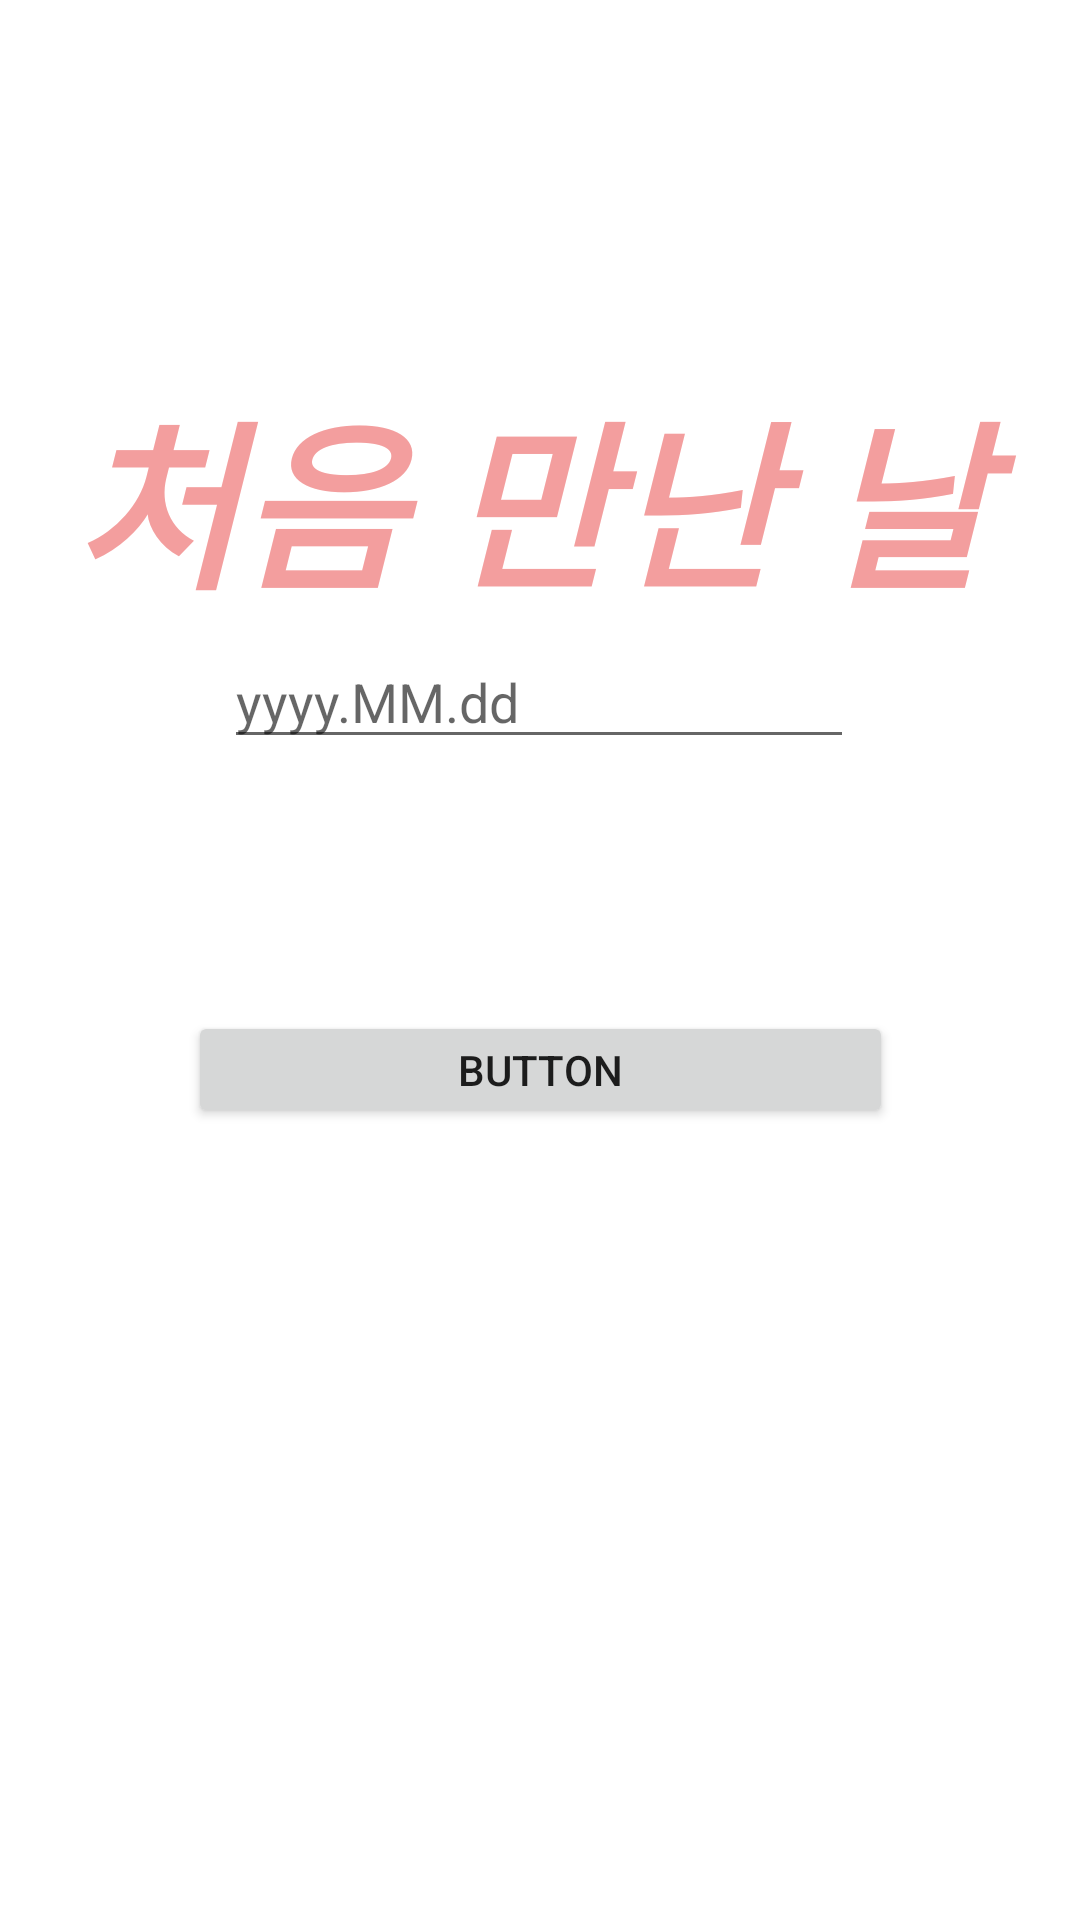

Android layout source for this screen:
<!-- AndroidManifest.xml: application theme Theme.CoupleDiary -->
<!-- res/layout/activity_dday.xml -->
<?xml version="1.0" encoding="utf-8"?>
<androidx.constraintlayout.widget.ConstraintLayout xmlns:android="http://schemas.android.com/apk/res/android"
    xmlns:app="http://schemas.android.com/apk/res-auto"
    xmlns:tools="http://schemas.android.com/tools"
    android:layout_width="match_parent"
    android:layout_height="match_parent"
    tools:context=".DDayActivity">

    <TextView
        android:id="@+id/textView4"
        android:layout_width="330dp"
        android:layout_height="75dp"
        android:layout_marginTop="116dp"
        android:text="처음 만난 날"
        android:textAlignment="center"
        android:textColor="#F39E9E"
        android:textSize="60sp"
        android:textStyle="bold|italic"
        app:layout_constraintBottom_toTopOf="@+id/d_day_et_text"
        app:layout_constraintEnd_toEndOf="parent"
        app:layout_constraintHorizontal_bias="0.382"
        app:layout_constraintStart_toStartOf="parent"
        app:layout_constraintTop_toTopOf="parent"
        app:layout_constraintVertical_bias="0.314" />

    <EditText
        android:id="@+id/d_day_et_text"
        android:layout_width="wrap_content"
        android:layout_height="wrap_content"
        android:layout_marginBottom="84dp"
        android:ems="10"
        android:hint="yyyy.MM.dd"
        android:inputType="date"
        app:layout_constraintBottom_toTopOf="@+id/dday_btn"
        app:layout_constraintEnd_toEndOf="parent"
        app:layout_constraintHorizontal_bias="0.497"
        app:layout_constraintStart_toStartOf="parent" />

    <Button
        android:id="@+id/dday_btn"
        android:layout_width="235dp"
        android:layout_height="39dp"
        android:layout_marginBottom="264dp"
        android:text="Button"
        app:layout_constraintBottom_toBottomOf="parent"
        app:layout_constraintEnd_toEndOf="parent"
        app:layout_constraintStart_toStartOf="parent" />


</androidx.constraintlayout.widget.ConstraintLayout>
<!-- resources referenced by this layout -->
<resources>
  <style name="Theme.CoupleDiary" parent="Theme.MaterialComponents.DayNight.DarkActionBar">
          
          <item name="colorPrimary">@color/actionBar_color</item>
          <item name="colorPrimaryVariant">@color/actionBar_color</item>
          <item name="colorOnPrimary">@color/white</item>
          
          <item name="colorSecondary">@color/teal_200</item>
          <item name="colorSecondaryVariant">@color/teal_700</item>
          <item name="colorOnSecondary">@color/black</item>
          
          <item name="android:statusBarColor">?attr/colorPrimaryVariant</item>
          
      </style>
  <color name="actionBar_color">#F94D7B</color>
  <color name="white">#FFFFFFFF</color>
  <color name="teal_200">#FF03DAC5</color>
  <color name="teal_700">#FF018786</color>
  <color name="black">#FF000000</color>
</resources>
